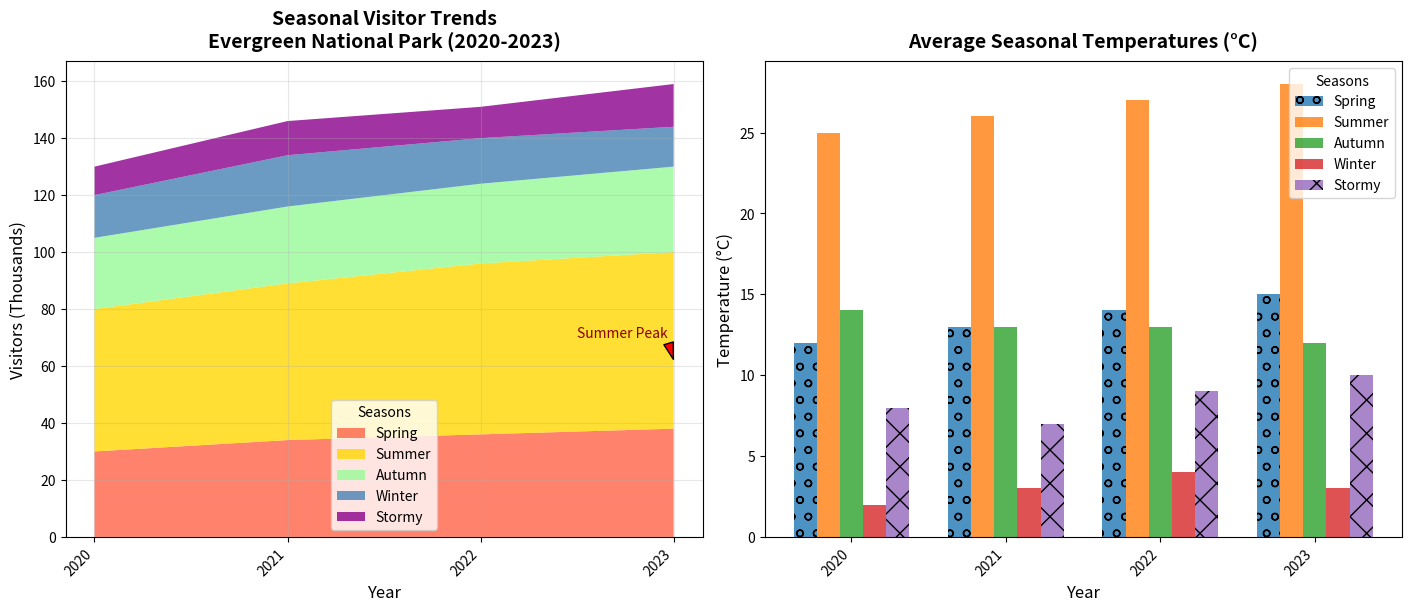

Write Python code to recreate this figure.
import matplotlib.pyplot as plt
import numpy as np

years = np.arange(2020, 2024)
seasons = ['Spring', 'Summer', 'Autumn', 'Winter', 'Stormy']

# Visitor data
visitors_spring = np.array([30, 34, 36, 38])
visitors_summer = np.array([50, 55, 60, 62])
visitors_autumn = np.array([25, 27, 28, 30])
visitors_winter = np.array([15, 18, 16, 14])
visitors_stormy = np.array([10, 12, 11, 15])  # New data

# Temperature data
temps = [
    [12, 13, 14, 15],  # Spring
    [25, 26, 27, 28],  # Summer
    [14, 13, 13, 12],  # Autumn
    [2, 3, 4, 3],      # Winter
    [8, 7, 9, 10],     # Stormy
]

fig, axs = plt.subplots(1, 2, figsize=(14, 6), constrained_layout=True)

# Stackplot for visitors
axs[0].stackplot(years, visitors_spring, visitors_summer, visitors_autumn, visitors_winter, visitors_stormy,
                 labels=seasons, colors=['#FF6347', '#FFD700', '#98FB98', '#4682B4', '#8B008B'], alpha=0.8)

axs[0].set_title('Seasonal Visitor Trends\nEvergreen National Park (2020-2023)', fontsize=14, fontweight='bold', pad=10)
axs[0].set_xlabel('Year', fontsize=12)
axs[0].set_ylabel('Visitors (Thousands)', fontsize=12)
axs[0].set_xticks(years)
axs[0].set_xticklabels(years, rotation=45, ha='right')
axs[0].grid(True, linestyle='-', alpha=0.3)
axs[0].legend(loc='best', title='Seasons', fontsize=10)
axs[0].annotate('Summer Peak', xy=(2023, 62), xytext=(2022.5, 70),
                arrowprops=dict(facecolor='red', shrink=0.05, width=1.5, headwidth=7),
                fontsize=10, color='darkred')

# Bar plot for temperatures
bar_width = 0.15
x_indices = np.arange(len(years))

markers = ['o', 's', '^', 'd', 'x']  # Markers for each season
for i, season in enumerate(seasons):
    axs[1].bar(x_indices + i * bar_width, temps[i], bar_width, label=season, alpha=0.8, hatch=markers[i])

axs[1].set_title('Average Seasonal Temperatures (°C)', fontsize=14, fontweight='bold', pad=10)
axs[1].set_xlabel('Year', fontsize=12)
axs[1].set_ylabel('Temperature (°C)', fontsize=12)
axs[1].set_xticks(x_indices + bar_width * 2)
axs[1].set_xticklabels(years, rotation=45, ha='right')
axs[1].legend(loc='upper right', title='Seasons', fontsize=10)
axs[1].grid(False)

plt.show()
